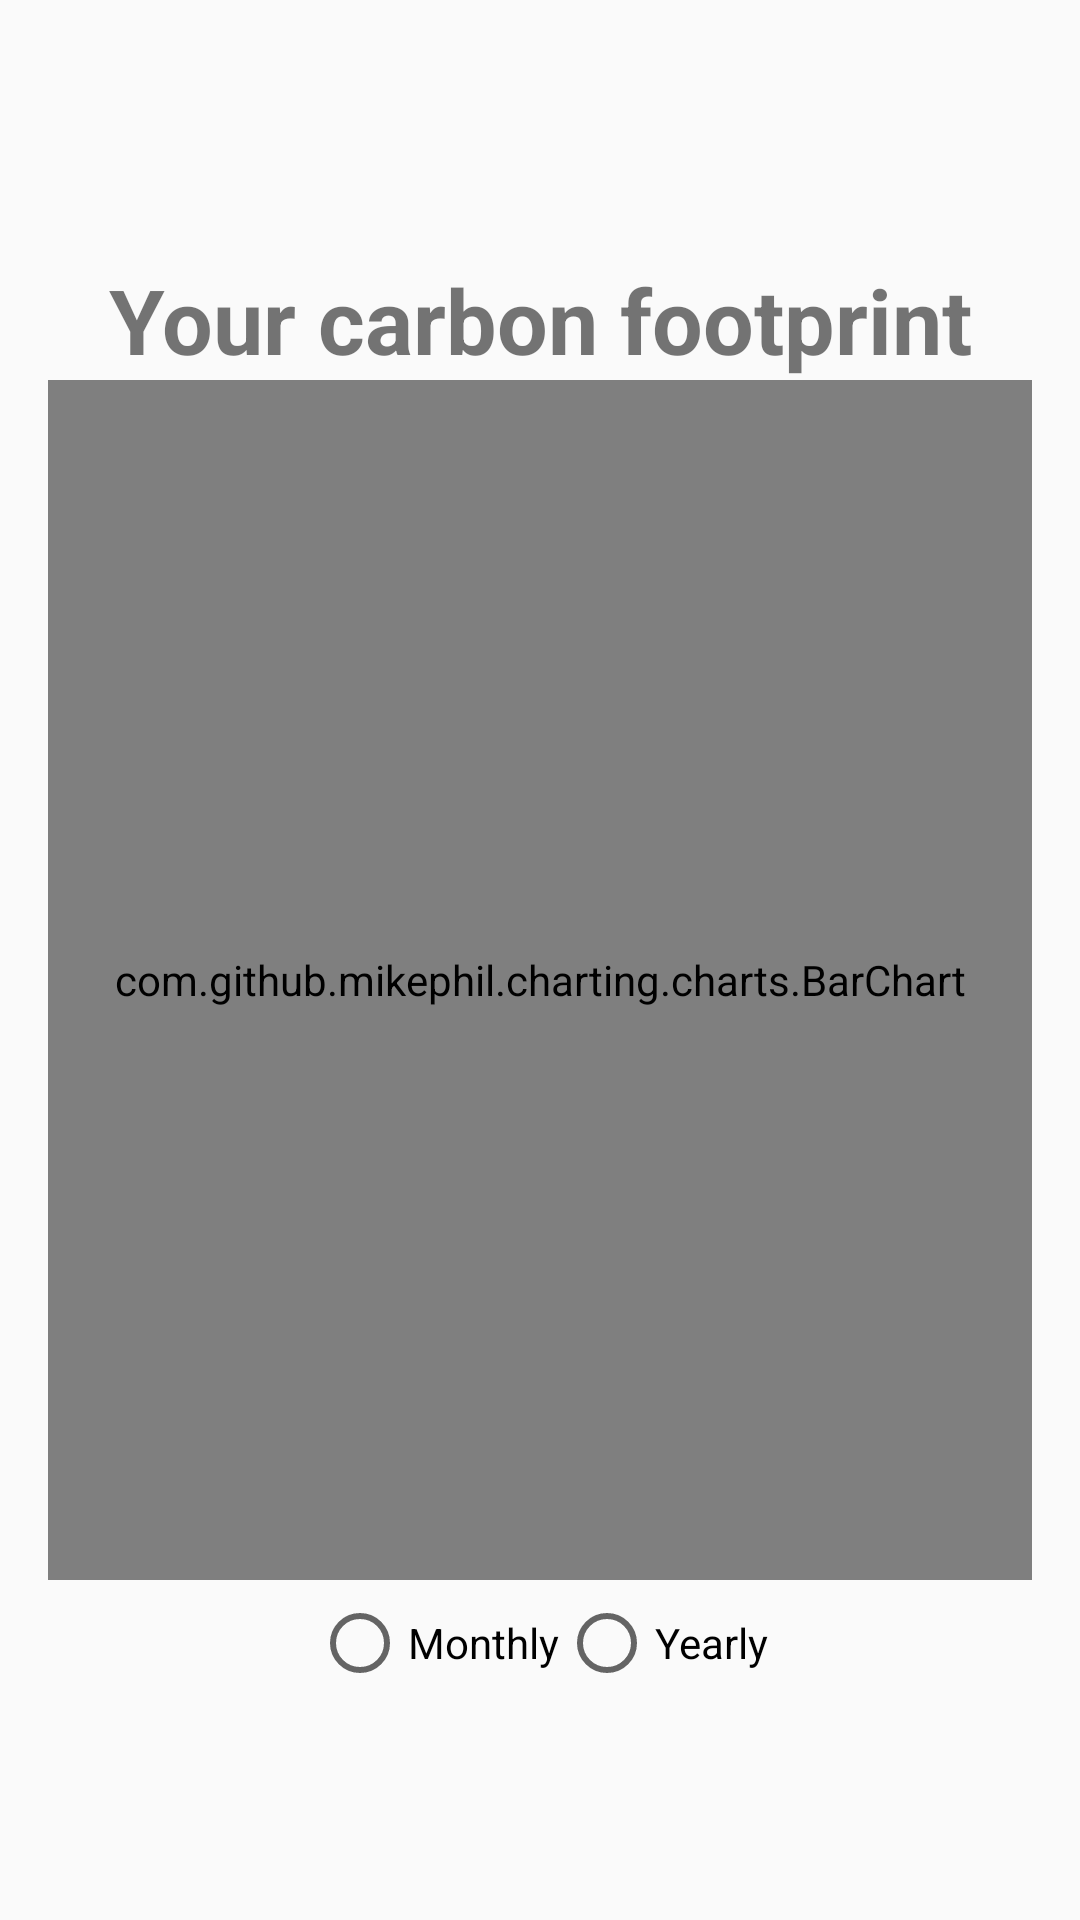

Produce the Android XML layout that renders to this screen, including the resource entries it uses.
<!-- AndroidManifest.xml: application theme Theme.COMPAK -->
<!-- res/layout/activity_subscription.xml -->
<?xml version="1.0" encoding="utf-8"?>
<LinearLayout xmlns:android="http://schemas.android.com/apk/res/android"
    xmlns:app="http://schemas.android.com/apk/res-auto"
    xmlns:tools="http://schemas.android.com/tools"
    android:id="@+id/main"
    android:layout_width="match_parent"
    android:layout_height="match_parent"

    android:gravity="center"
    android:padding="16dp"
    tools:context=".products.Subscription">

    <LinearLayout
        android:layout_width="match_parent"
        android:layout_height="wrap_content"
        android:orientation="vertical">

        <TextView

            android:layout_width="match_parent"
            android:layout_height="wrap_content"
            android:text="Your carbon footprint"
            android:textStyle="bold"
            android:textSize="30sp"
            android:layout_gravity="center"
            android:layout_marginTop="15dp"
            android:gravity="center"/>

    <com.github.mikephil.charting.charts.BarChart
        android:id="@+id/barChart"
        android:layout_width="match_parent"
        android:layout_height="400dp"/>


    
    <RadioGroup
        android:id="@+id/radioGroup"
        android:layout_width="wrap_content"
        android:layout_height="wrap_content"
        android:orientation="horizontal"
        android:layout_gravity="center"
        android:layout_margin="5dp"
        android:gravity="center">

        <RadioButton
            android:id="@+id/rbMonthly"
            android:layout_width="wrap_content"
            android:layout_height="wrap_content"
            android:text="Monthly" />

        <RadioButton
            android:id="@+id/rbYearly"
            android:layout_width="wrap_content"
            android:layout_height="wrap_content"
            android:text="Yearly" />

    </RadioGroup>

    

        <androidx.recyclerview.widget.RecyclerView
            android:id="@+id/planRecyclerView"
            android:layout_width="match_parent"
            android:layout_height="wrap_content"/>

    </LinearLayout>

</LinearLayout>
<!-- resources referenced by this layout -->
<resources>
  <style name="Theme.COMPAK" parent="Base.Theme.COMPAK" />
  <style name="Base.Theme.COMPAK" parent="Theme.AppCompat.Light.NoActionBar">
          
          <item name="colorPrimary">@color/green</item>
          <item name="colorPrimaryVariant">@color/green</item>
          <item name="android:statusBarColor">@color/green</item>
  
      </style>
  <color name="green">#4fa583</color>
</resources>
